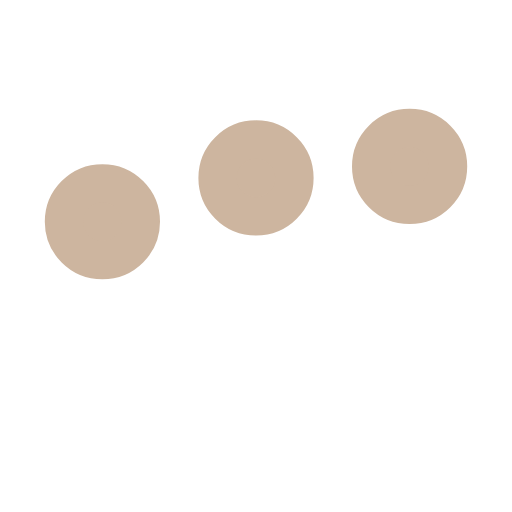
t = 0.00 s
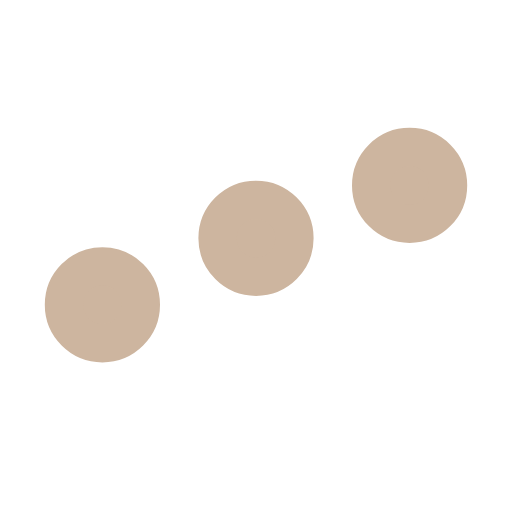
t = 0.25 s
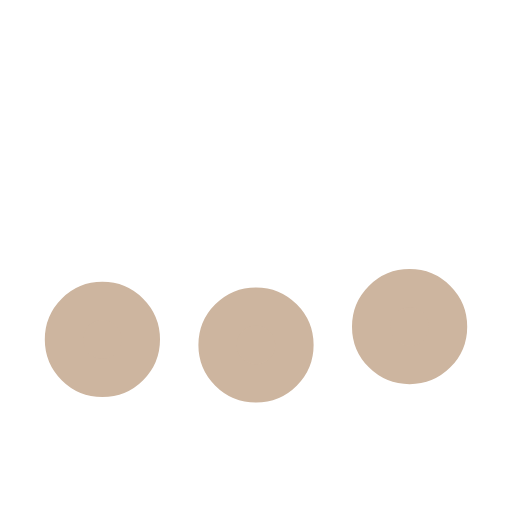
t = 0.75 s
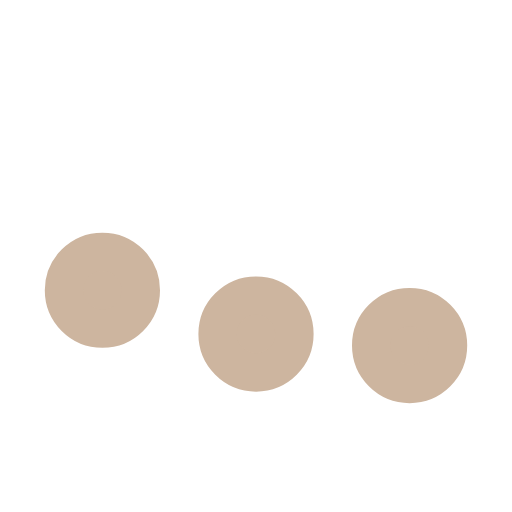
t = 1.00 s
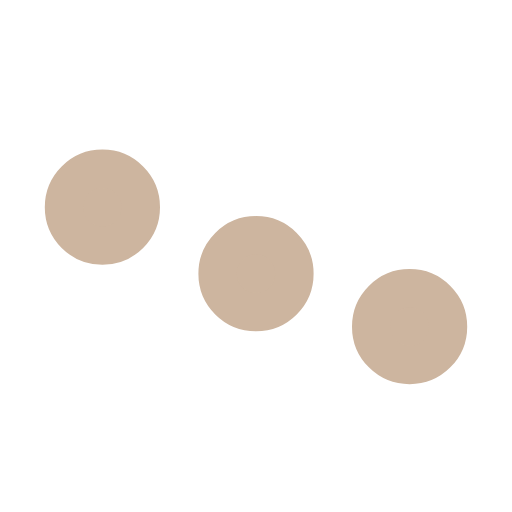
t = 1.25 s
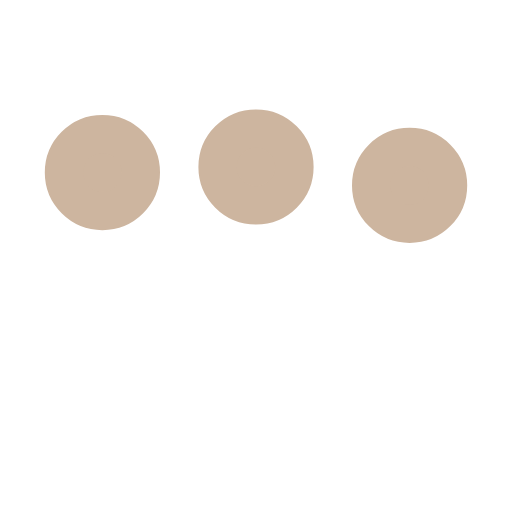
t = 1.75 s

The animated SVG that drew these frames (rendered in a browser with its animation timeline set to each time). Animation: 3 SMIL elements (animate=3); one cycle of 2.00 s, repeats indefinitely.

<svg xmlns='http://www.w3.org/2000/svg' viewBox='0 0 200 200'><circle fill='#CDB59F' stroke='#CDB59F' stroke-width='15' r='15' cx='40' cy='65'><animate attributeName='cy' calcMode='spline' dur='2' values='65;135;65;' keySplines='.5 0 .5 1;.5 0 .5 1' repeatCount='indefinite' begin='-.4'></animate></circle><circle fill='#CDB59F' stroke='#CDB59F' stroke-width='15' r='15' cx='100' cy='65'><animate attributeName='cy' calcMode='spline' dur='2' values='65;135;65;' keySplines='.5 0 .5 1;.5 0 .5 1' repeatCount='indefinite' begin='-.2'></animate></circle><circle fill='#CDB59F' stroke='#CDB59F' stroke-width='15' r='15' cx='160' cy='65'><animate attributeName='cy' calcMode='spline' dur='2' values='65;135;65;' keySplines='.5 0 .5 1;.5 0 .5 1' repeatCount='indefinite' begin='0'></animate></circle></svg>
